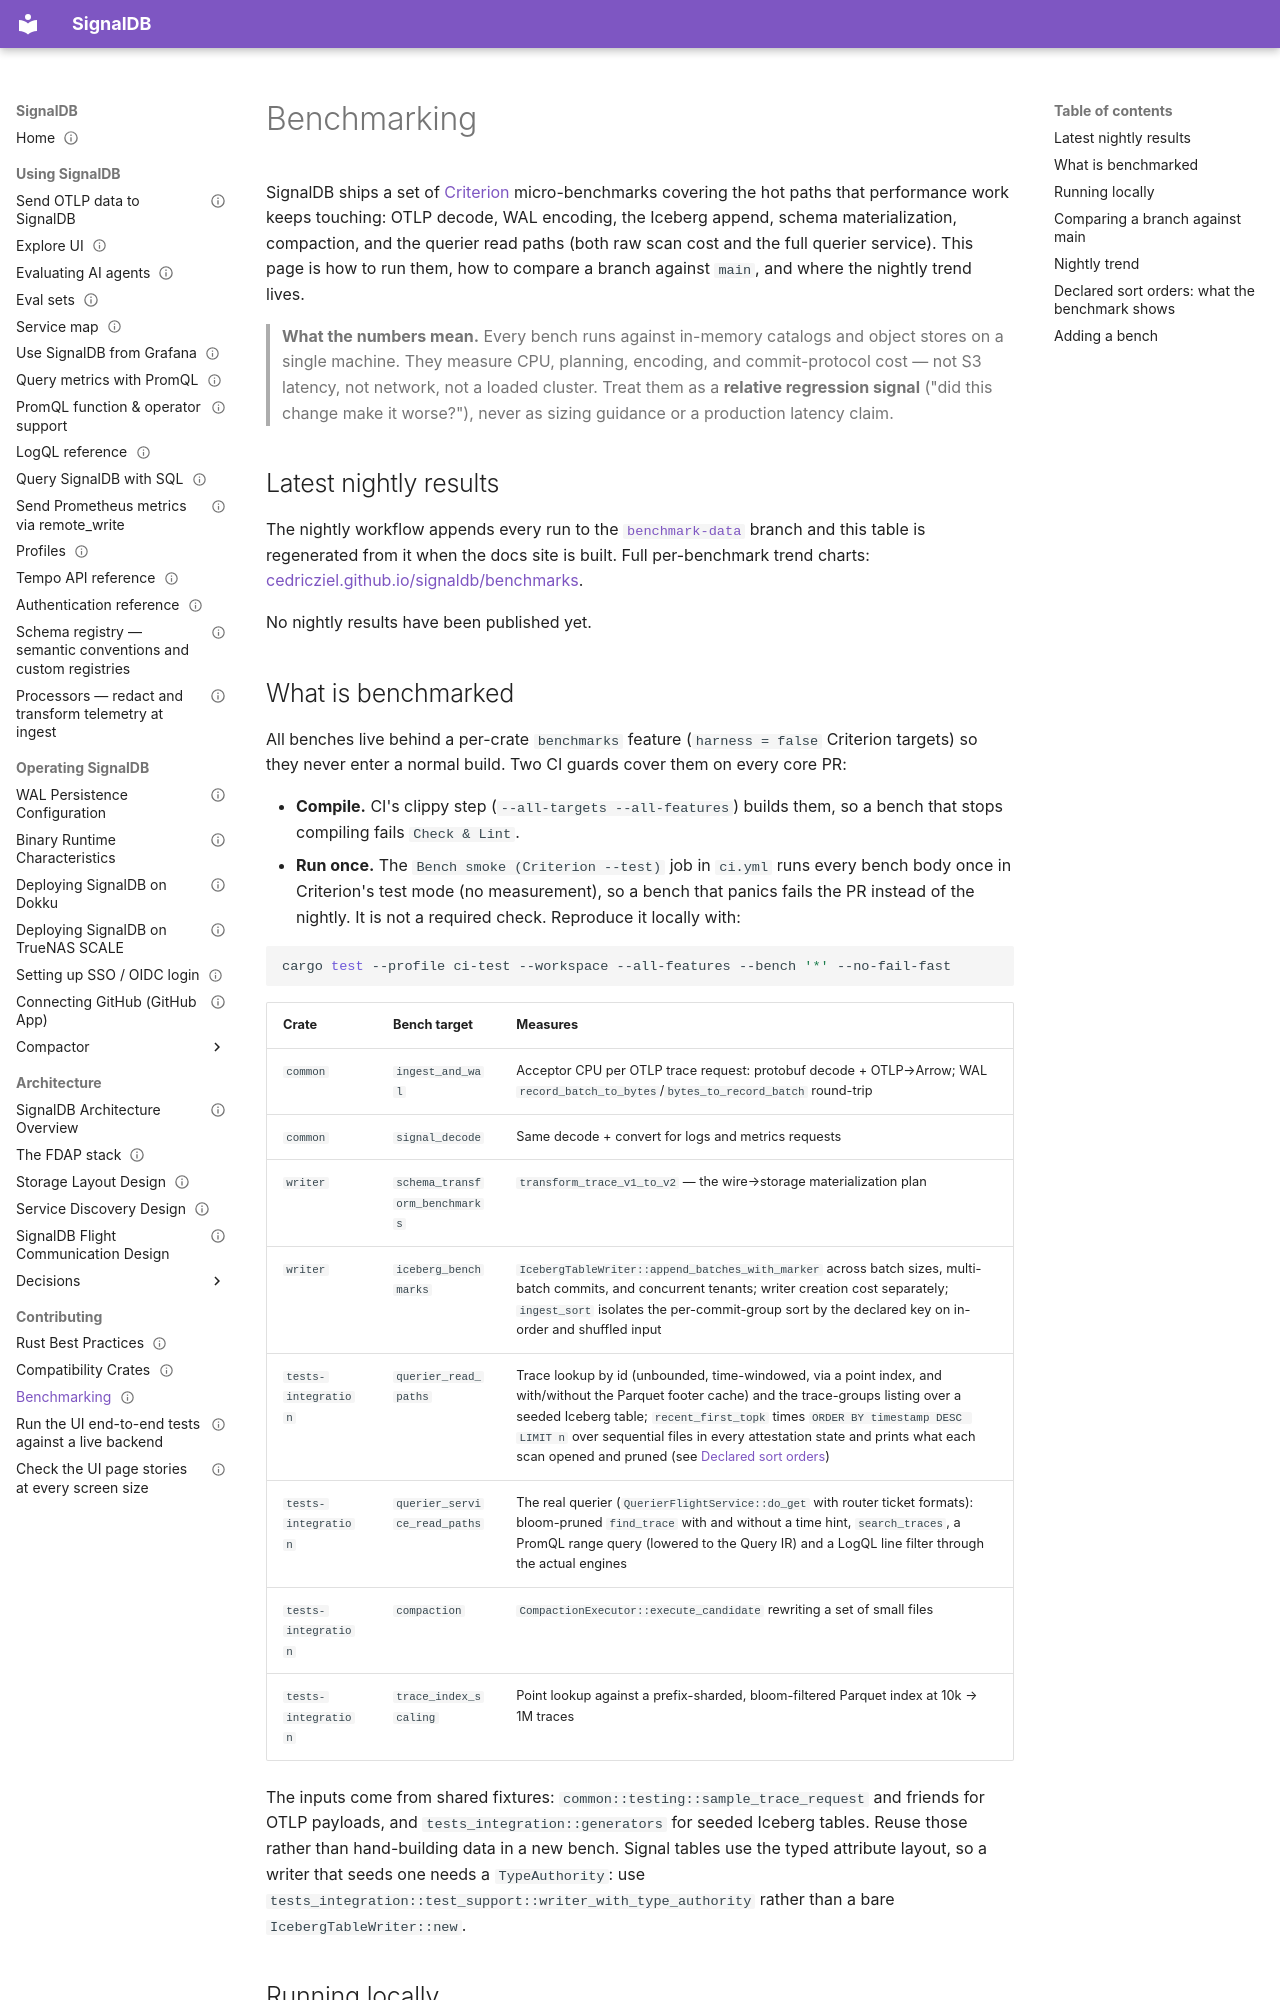

repository: cedricziel/signaldb · page: contributing/benchmarking/index.html · generator: mkdocs

---
audience: contributor
type: how-to
status: living
sources:
  - src/common/benches/**
  - src/writer/benches/**
  - tests-integration/benches/**
  - scripts/run-benches.sh
  - scripts/render-bench-summary.py
  - .github/workflows/benchmarks.yml
  - .github/workflows/ci.yml
---

# Benchmarking

SignalDB ships a set of [Criterion](https://bheisler.github.io/criterion.rs/book/)
micro-benchmarks covering the hot paths that performance work keeps
touching: OTLP decode, WAL encoding, the Iceberg append, schema
materialization, compaction, and the querier read paths (both raw scan cost
and the full querier service). This page is how to
run them, how to compare a branch against `main`, and where the nightly trend
lives.

> **What the numbers mean.** Every bench runs against in-memory catalogs and
> object stores on a single machine. They measure CPU, planning, encoding,
> and commit-protocol cost — not S3 latency, not network, not a loaded
> cluster. Treat them as a **relative regression signal** ("did this change
> make it worse?"), never as sizing guidance or a production latency claim.

## Latest nightly results

The nightly workflow appends every run to the
[`benchmark-data`](https://github.com/cedricziel/signaldb/tree/benchmark-data)
branch and this table is regenerated from it when the docs site is built.
Full per-benchmark trend charts: [cedricziel.github.io/signaldb/benchmarks](https://cedricziel.github.io/signaldb/benchmarks/).

<!-- bench-summary:start -->

No nightly results have been published yet.

<!-- bench-summary:end -->
